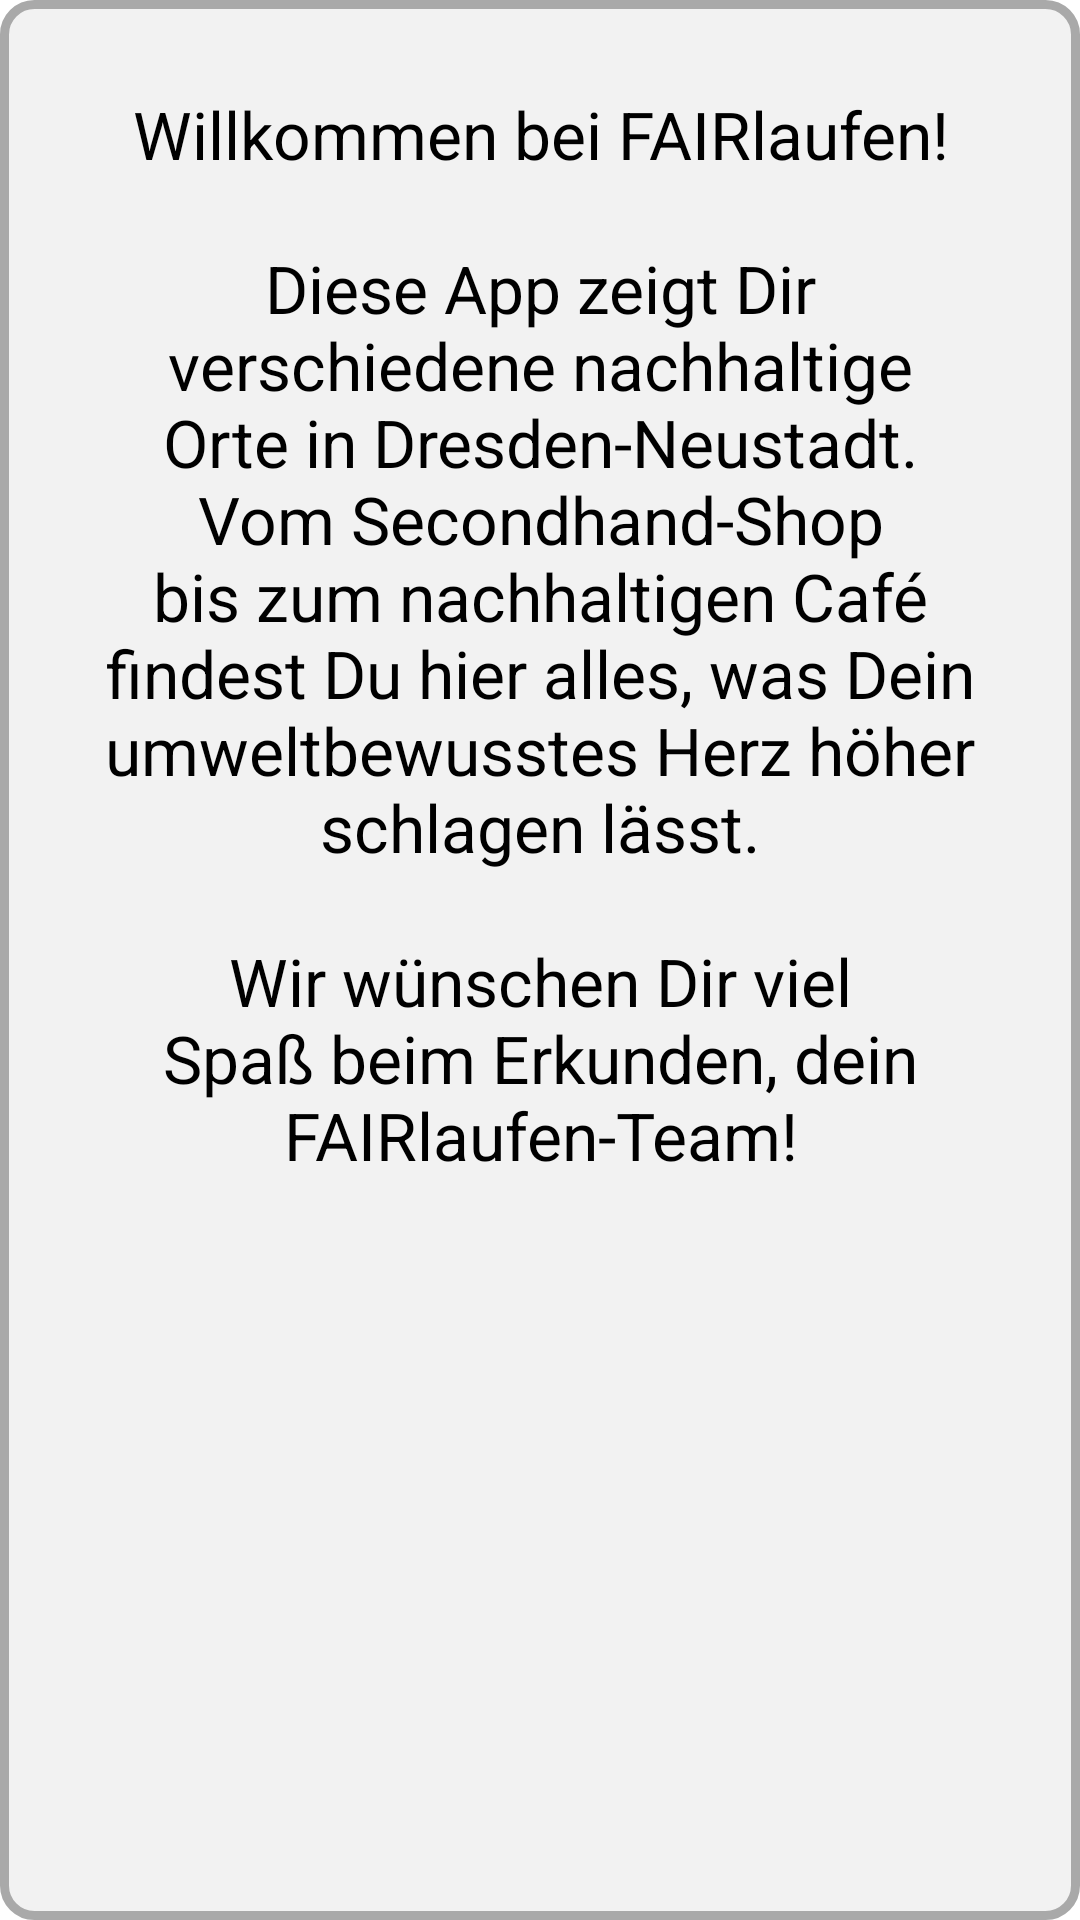

This screen was rendered from an Android layout file. Write that file and the resources it references.
<!-- AndroidManifest.xml: application theme NoActionBar -->
<!-- res/layout/popup_window.xml -->
<?xml version="1.0" encoding="utf-8"?>
<LinearLayout xmlns:android="http://schemas.android.com/apk/res/android"
    android:layout_width="wrap_content"
    android:layout_height="wrap_content"
    android:layout_gravity="center"
    android:id="@+id/popup"
    android:background="@drawable/background_popup"
    android:layout_margin="30dp">

    <TextView
        android:layout_width="wrap_content"
        android:layout_height="wrap_content"
        android:layout_centerInParent="true"
        android:layout_margin="30dp"
        android:textSize="22sp"
        android:text="@string/popup_text"
        android:textColor="@color/text_black"
        android:gravity="center"/>
</LinearLayout>
<!-- resources referenced by this layout -->
<resources>
  <color name="text_black">#000000</color>
  <!-- drawable background_popup (drawable) -->
  <shape xmlns:android="http://schemas.android.com/apk/res/android"
      android:shape="rectangle">
      <corners
          android:radius="10dp"
          android:topRightRadius="10dp"
          android:bottomRightRadius="10dp"
          android:bottomLeftRadius="10dp" />
      <solid android:color="#F2F2F2"/>
      <stroke
          android:width="3dp"
          android:color="#a9a9a9"/>
  </shape>
  <string name="popup_text">Willkommen bei FAIRlaufen!\n\nDiese App zeigt Dir verschiedene nachhaltige Orte in Dresden-Neustadt. Vom Secondhand-Shop bis zum nachhaltigen Café findest Du hier alles, was Dein umweltbewusstes Herz höher schlagen lässt.\n\nWir wünschen Dir viel Spaß beim Erkunden, dein FAIRlaufen-Team!</string>
  <style name="NoActionBar" parent="Theme.MaterialComponents.DayNight">
          <item name="windowActionBar">false</item>
          <item name="windowNoTitle">true</item>
      </style>
</resources>
